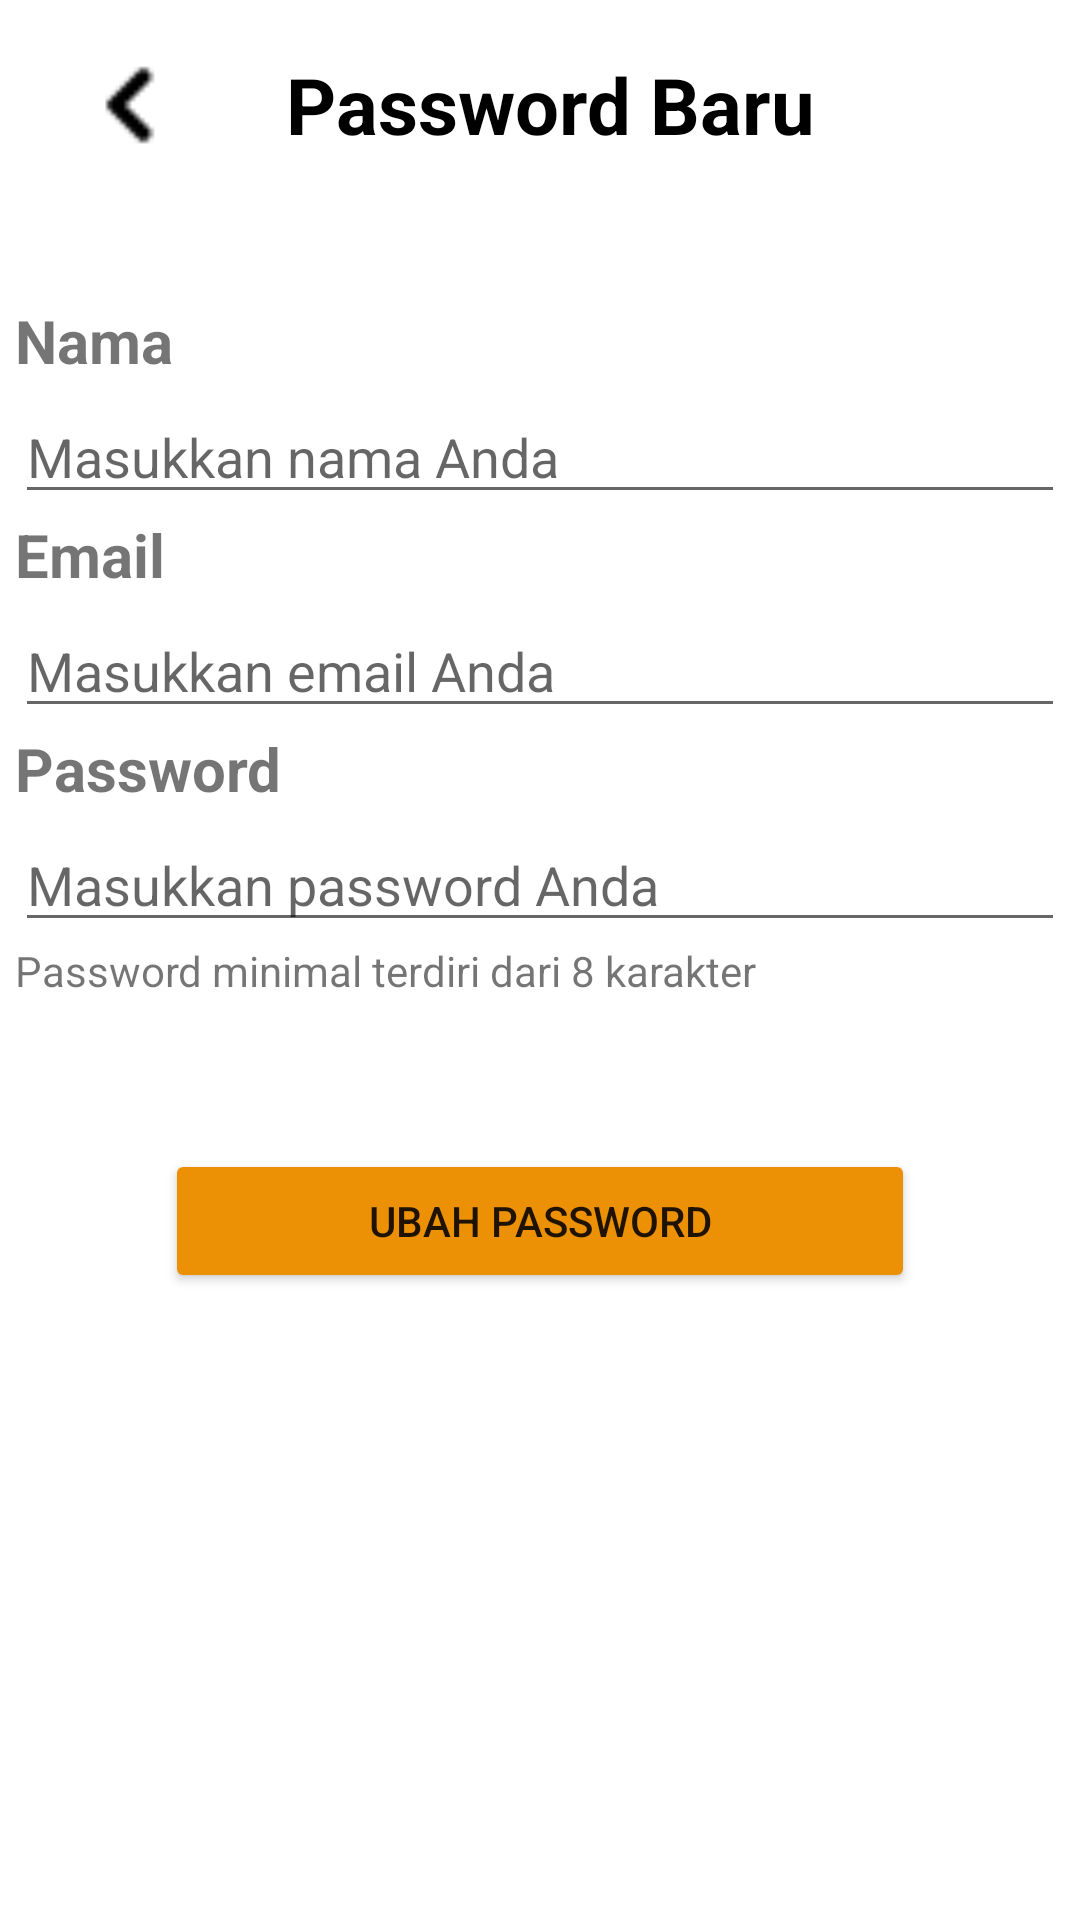

Reconstruct the res/layout file that produces this screen, plus the resources it refers to.
<!-- AndroidManifest.xml: application theme Theme.Fintrack -->
<!-- res/layout/activity_ubah_password.xml -->
<?xml version="1.0" encoding="utf-8"?>
<LinearLayout
    xmlns:android="http://schemas.android.com/apk/res/android"
    xmlns:tools="http://schemas.android.com/tools"
    android:id="@+id/main"
    android:layout_width="match_parent"
    android:layout_height="match_parent"
    android:orientation="vertical"
    tools:context=".UbahPassword">
    
    <LinearLayout
        android:id="@+id/navigationBar"
        android:layout_width="match_parent"
        android:layout_height="70dp"
        android:orientation="horizontal"
        android:paddingStart="20dp"
        android:paddingEnd="20dp"
        android:weightSum="12"
        android:gravity="center_vertical">
        
        <ImageView
            android:id="@+id/backButton"
            android:layout_width="0dp"
            android:layout_weight="2"
            android:layout_height="40dp"
            android:src="@drawable/panah_kiri"/>

        
        <TextView
            android:id="@+id/pageTitle"
            android:layout_width="0dp"
            android:layout_weight="10"
            android:layout_height="wrap_content"
            android:text="Password Baru"
            android:textColor="@color/black"
            android:textSize="26sp"
            android:textStyle="bold"
            android:layout_marginRight="40dp"
            android:gravity="center"/>
    </LinearLayout>
    <LinearLayout
        android:layout_width="350dp"
        android:layout_height="wrap_content"
        android:orientation="vertical"
        android:layout_gravity="center"
        android:layout_marginTop="30dp">
        <TextView
            android:layout_width="wrap_content"
            android:layout_height="wrap_content"
            android:text="Nama"
            android:textSize="20sp"
            android:textStyle="bold"
            android:layout_marginBottom="3dp"></TextView>
        <EditText
            android:layout_width="match_parent"
            android:layout_height="wrap_content"
            android:hint="Masukkan nama Anda"></EditText>
        <TextView
            android:layout_width="wrap_content"
            android:layout_height="wrap_content"
            android:text="Email"
            android:textSize="20sp"
            android:textStyle="bold"
            android:layout_marginBottom="3dp"></TextView>
        <EditText
            android:layout_width="match_parent"
            android:layout_height="wrap_content"
            android:hint="Masukkan email Anda"></EditText>
        <TextView
            android:layout_width="wrap_content"
            android:layout_height="wrap_content"
            android:text="Password"
            android:textSize="20sp"
            android:textStyle="bold"
            android:layout_marginBottom="3dp"></TextView>
        <EditText
            android:layout_width="match_parent"
            android:layout_height="wrap_content"
            android:hint="Masukkan password Anda"></EditText>
        <TextView
            android:layout_width="wrap_content"
            android:layout_height="wrap_content"
            android:text="Password minimal terdiri dari 8 karakter"
            android:layout_gravity="left"></TextView>


        <Button
            android:layout_width="250dp"
            android:layout_height="wrap_content"
            android:text="Ubah Password"
            android:backgroundTint="@color/tahiti_gold"
            android:layout_gravity="center"
            android:layout_marginBottom="15sp"
            android:layout_marginTop="50dp"></Button>

    </LinearLayout>

</LinearLayout>
<!-- resources referenced by this layout -->
<resources>
  <color name="black">#FF000000</color>
  <color name="tahiti_gold">#EC9006</color>
  <!-- drawable panah_kiri: png bitmap (drawable, 237 bytes) -->
  <style name="Theme.Fintrack" parent="Base.Theme.Fintrack" />
  <style name="Base.Theme.Fintrack" parent="Theme.MaterialComponents.DayNight.NoActionBar">
          
          <item name="colorPrimary">@color/tahiti_gold</item>
  
      </style>
</resources>
